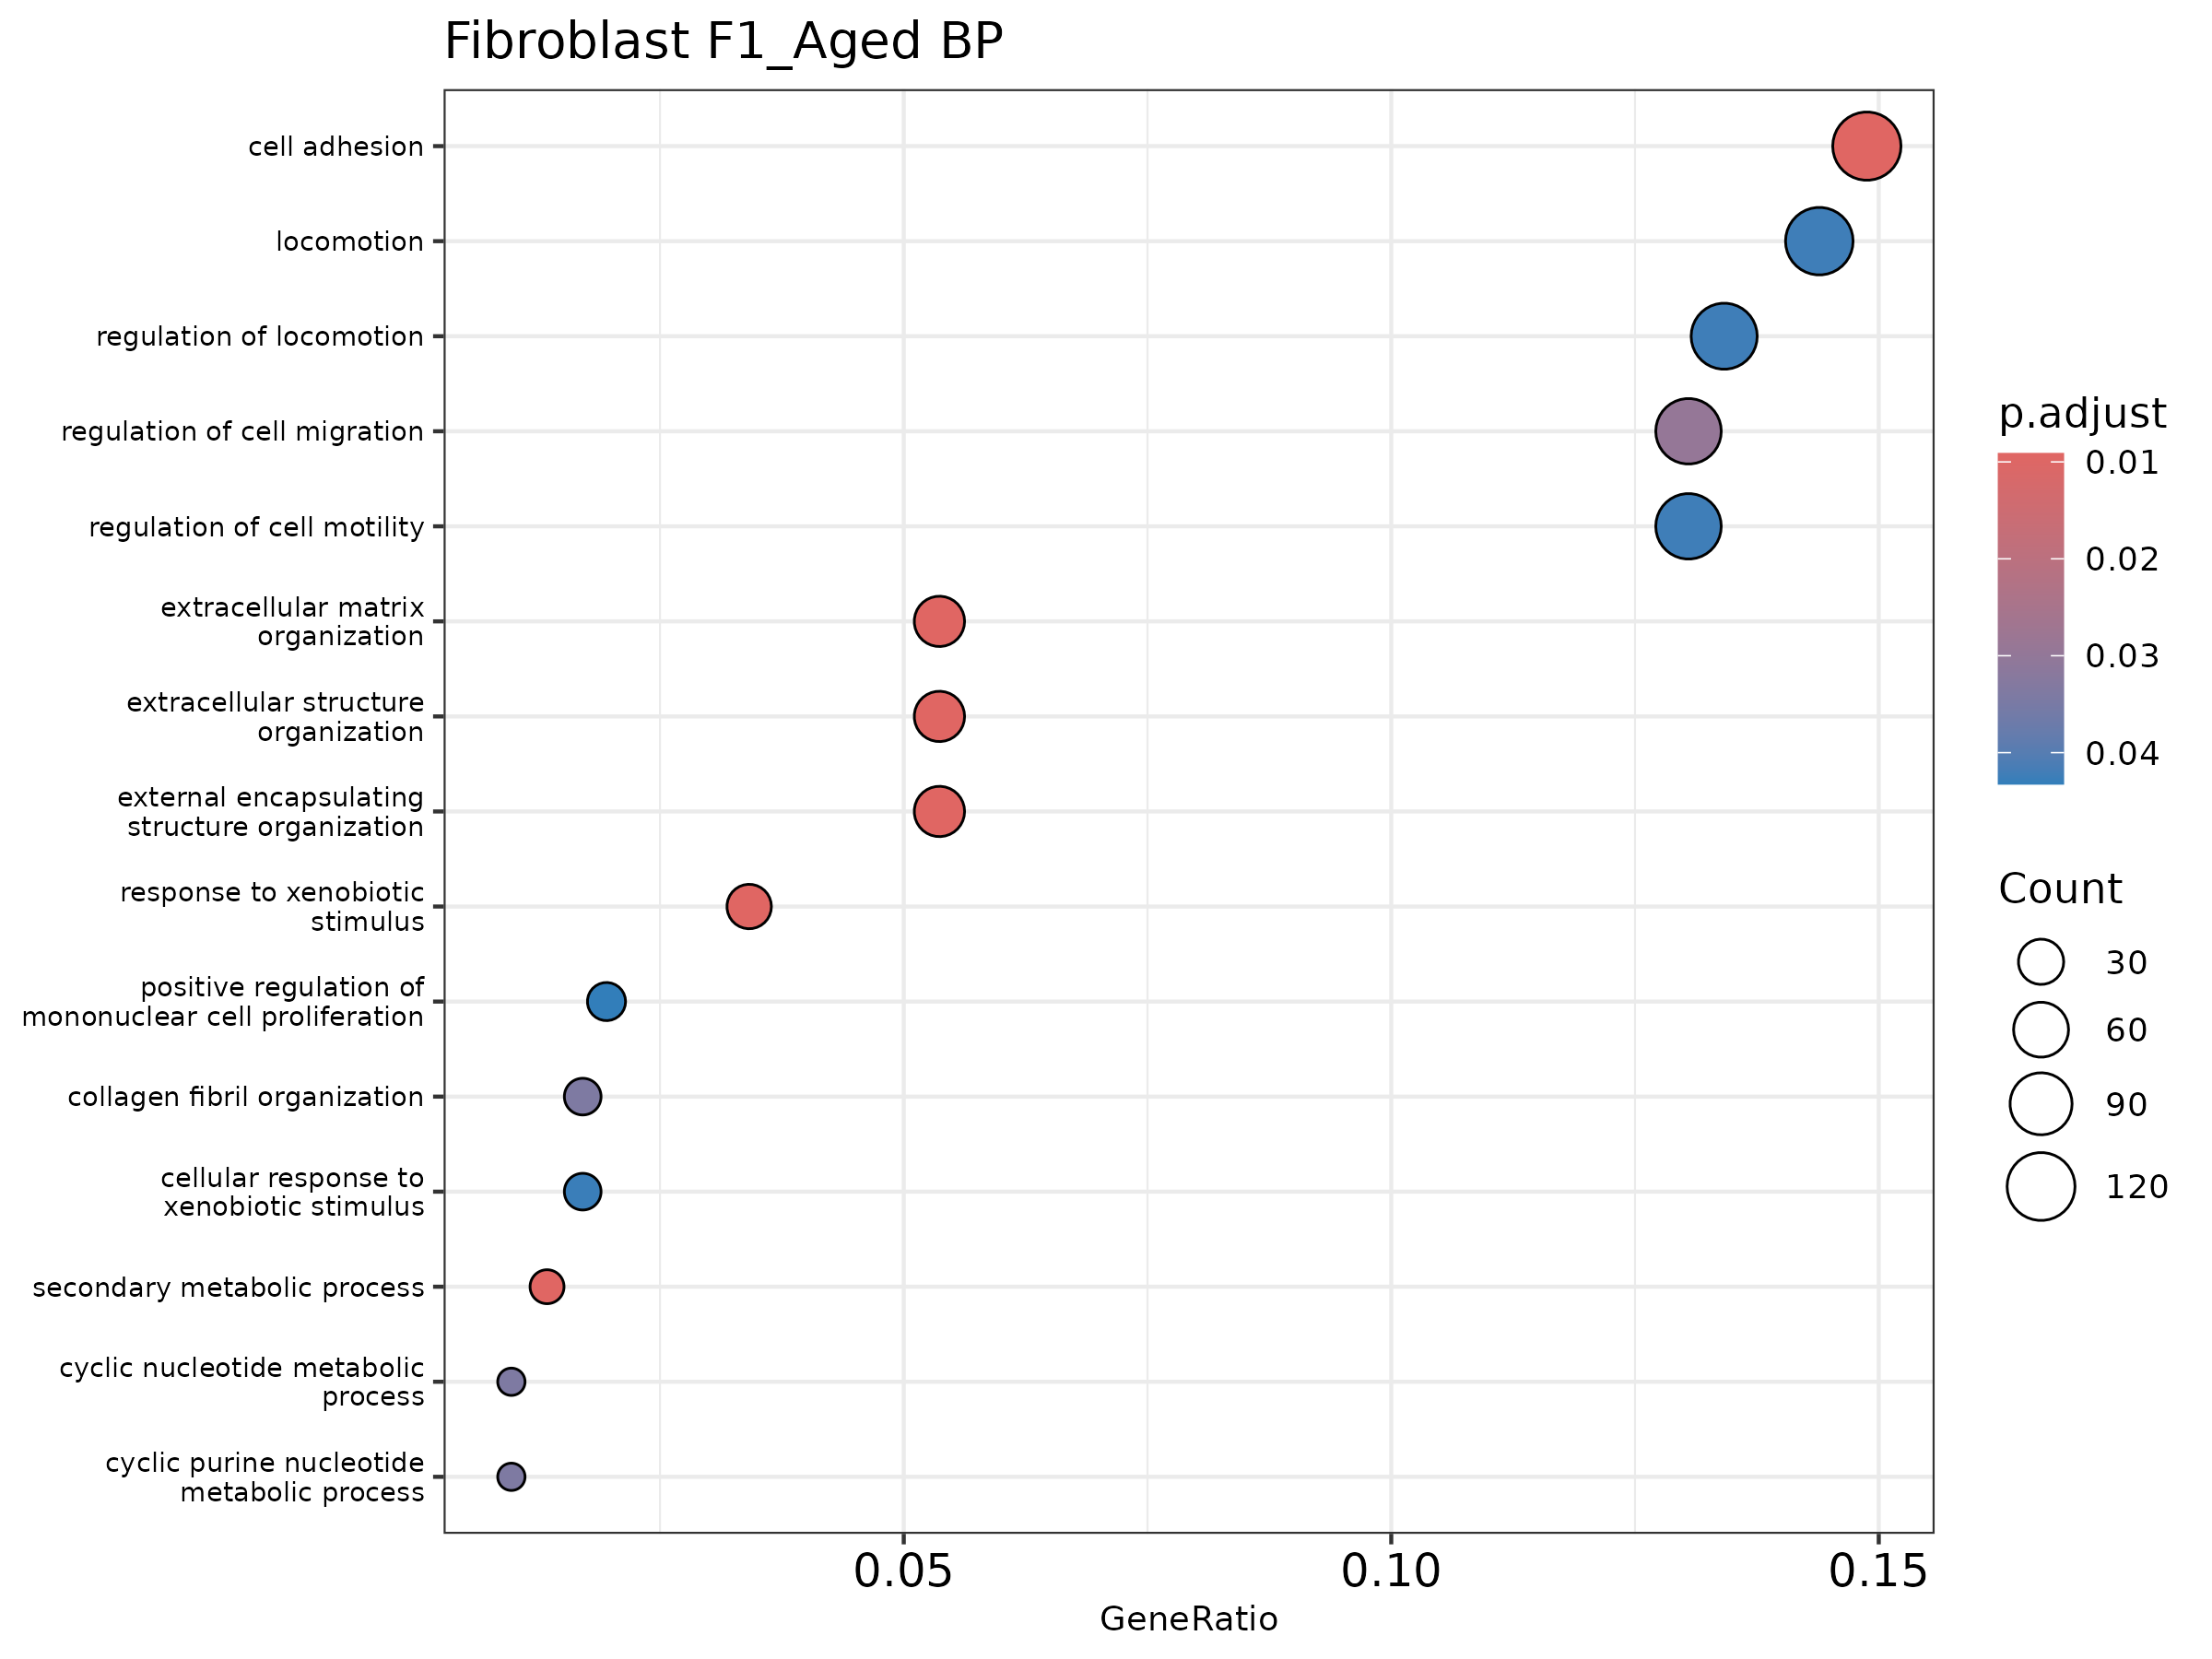

Source data for this figure (header and first rows):
ID, Description, GeneRatio, BgRatio, pvalue, p.adjust, qvalue, geneID, Count
GO:0009410, response to xenobiotic stimulus, 28/820, 62/3988, 9.676517542028917e-6, 0.009125, 0.008522, Aldh1a1/Aox1/Bcl2/Cyp1b1/Cyp2d22/Dpep1/E…, 28
GO:0007155, cell adhesion, 122/820, 422/3988, 9.709051917586078e-6, 0.009125, 0.008522, Aatf/Abi3bp/Adamts12/Adk/Alcam/Angpt1/An…, 122
GO:0019748, secondary metabolic process, 11/820, 15/3988, 1.577095013611977e-5, 0.009125, 0.008522, Akr1c14/Appl1/Bcl2/Cyp1b1/Fmo1/Fmo2/Gsta…, 11
GO:0030198, extracellular matrix organization, 44/820, 118/3988, 1.5962631040293415e-5, 0.009125, 0.008522, Abi3bp/Adamts10/Adamts12/Adamts5/Adamtsl…, 44
GO:0043062, extracellular structure organization, 44/820, 118/3988, 1.5962631040293415e-5, 0.009125, 0.008522, Abi3bp/Adamts10/Adamts12/Adamts5/Adamtsl…, 44
GO:0045229, external encapsulating structure organiz…, 44/820, 118/3988, 1.5962631040293415e-5, 0.009125, 0.008522, Abi3bp/Adamts10/Adamts12/Adamts5/Adamtsl…, 44
GO:0030334, regulation of cell migration, 107/820, 374/3988, 6.0247763745968765e-5, 0.02952, 0.02757, Adarb1/Ago2/Angpt1/Anxa1/Apoe/Appl1/Arpc…, 107
GO:0009187, cyclic nucleotide metabolic process, 8/820, 10/3988, 9.382070799572922e-5, 0.03397, 0.03173, Adcy7/Cacnb4/Gucy1a1/Gucy1b1/Pde1a/Pde4a…, 8
GO:0052652, cyclic purine nucleotide metabolic proce…, 8/820, 10/3988, 9.382070799572922e-5, 0.03397, 0.03173, Adcy7/Cacnb4/Gucy1a1/Gucy1b1/Pde1a/Pde4a…, 8
GO:0030199, collagen fibril organization, 14/820, 25/3988, 9.904882302443191e-5, 0.03397, 0.03173, Adamts12/Aebp1/Anxa2/Col1a2/Col3a1/Colga…, 14
GO:0040012, regulation of locomotion, 110/820, 394/3988, 1.4359151322725484e-4, 0.0423, 0.03951, Adarb1/Ago2/Angpt1/Anxa1/Apoe/Appl1/Arpc…, 110
GO:2000145, regulation of cell motility, 107/820, 382/3988, 1.5507941887285193e-4, 0.0423, 0.03951, Adarb1/Ago2/Angpt1/Anxa1/Apoe/Appl1/Arpc…, 107
GO:0040011, locomotion, 118/820, 429/3988, 1.6033338516469262e-4, 0.0423, 0.03951, Adarb1/Ago2/Angpt1/Anxa1/Apoe/Appl1/Arpc…, 118
GO:0071466, cellular response to xenobiotic stimulus, 14/820, 26/3988, 1.7441166142812578e-4, 0.04273, 0.0399, Aox1/Cyp1b1/Cyp2d22/Dpep1/Fmo1/Fmo2/Gsta…, 14
GO:0032946, positive regulation of mononuclear cell …, 16/820, 32/3988, 1.8913787171919057e-4, 0.04325, 0.04039, Adk/Anxa1/Bcl2/Cd46/Cd55/Gpam/Igf1/Il15/…, 16
